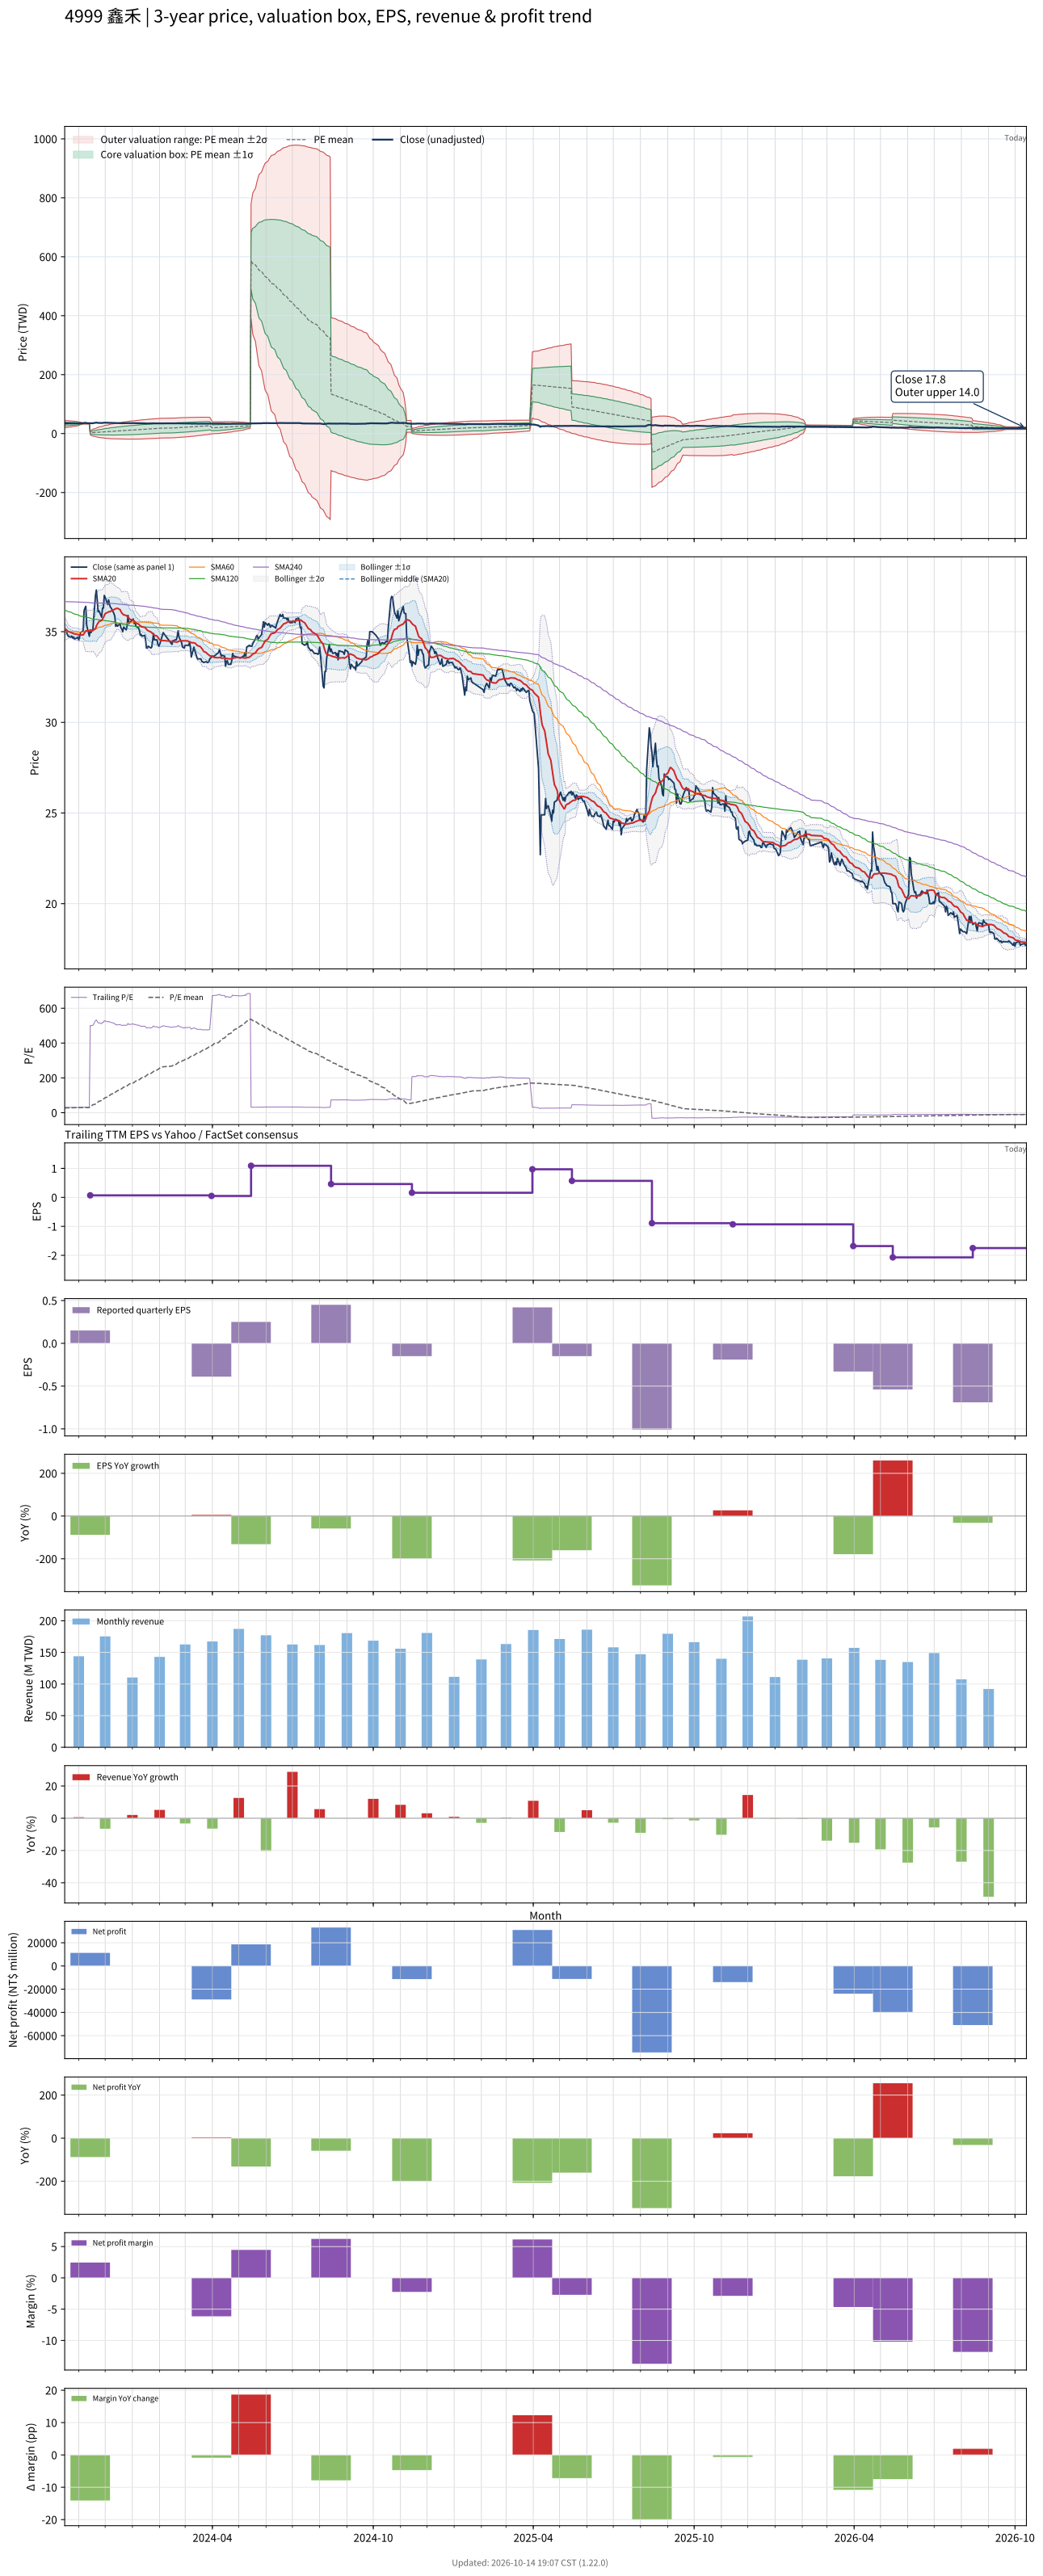

Data behind this chart, as committed beside it:
# chart-version: skill-stock-dynamic-val…
date, close, available_date, period_end, eps, ttm_eps, pe, pe_mean, pe_std, price_m2, price_m1, price_mean, price_p1, price_p2, forward_eps, forward_pe, forward_pe_mean, forward_pe_std, forward_price_m2, forward_price_m1, forward_price_mean, forward_price_p1, forward_price_p2, sma20
2023-10-16, 35, 2023-08-14, 2023-06-30, 1.08, 1.16, 30.17, 27.55, 5.362, 19.52, 25.74, 31.96, 38.18, 44.4, , , , , , , , , , 35.14
2023-10-17, 35.15, 2023-08-14, 2023-06-30, 1.08, 1.16, 30.3, 27.69, 5.214, 20.03, 26.07, 32.12, 38.17, 44.22, , , , , , , , , , 35.13
2023-10-18, 35, 2023-08-14, 2023-06-30, 1.08, 1.16, 30.17, 27.83, 5.056, 20.55, 26.42, 32.28, 38.15, 44.01, , , , , , , , , , 35.09
2023-10-19, 34.85, 2023-08-14, 2023-06-30, 1.08, 1.16, 30.04, 27.97, 4.888, 21.1, 26.77, 32.44, 38.11, 43.78, , , , , , , , , , 35.05
2023-10-20, 34.75, 2023-08-14, 2023-06-30, 1.08, 1.16, 29.96, 28.1, 4.712, 21.67, 27.13, 32.6, 38.06, 43.53, , , , , , , , , , 35.01
2023-10-23, 34.7, 2023-08-14, 2023-06-30, 1.08, 1.16, 29.91, 28.24, 4.523, 22.26, 27.51, 32.75, 38, 43.25, , , , , , , , , , 34.97
2023-10-24, 34.75, 2023-08-14, 2023-06-30, 1.08, 1.16, 29.96, 28.37, 4.323, 22.88, 27.9, 32.91, 37.93, 42.94, , , , , , , , , , 34.94
2023-10-25, 34.65, 2023-08-14, 2023-06-30, 1.08, 1.16, 29.87, 28.51, 4.105, 23.54, 28.31, 33.07, 37.83, 42.59, , , , , , , , , , 34.92
2023-10-26, 34.7, 2023-08-14, 2023-06-30, 1.08, 1.16, 29.91, 28.64, 3.874, 24.24, 28.73, 33.23, 37.72, 42.21, , , , , , , , , , 34.9
2023-10-27, 34.6, 2023-08-14, 2023-06-30, 1.08, 1.16, 29.83, 28.78, 3.623, 24.98, 29.18, 33.38, 37.58, 41.79, , , , , , , , , , 34.88
2023-10-30, 34.65, 2023-08-14, 2023-06-30, 1.08, 1.16, 29.87, 28.91, 3.341, 25.79, 29.66, 33.54, 37.42, 41.29, , , , , , , , , , 34.86
2023-10-31, 34.7, 2023-08-14, 2023-06-30, 1.08, 1.16, 29.91, 29.05, 3.026, 26.68, 30.19, 33.7, 37.21, 40.72, , , , , , , , , , 34.84
2023-11-01, 34.55, 2023-08-14, 2023-06-30, 1.08, 1.16, 29.78, 29.19, 2.667, 27.67, 30.76, 33.86, 36.95, 40.04, , , , , , , , , , 34.81
2023-11-02, 34.75, 2023-08-14, 2023-06-30, 1.08, 1.16, 29.96, 29.32, 2.251, 28.79, 31.4, 34.01, 36.62, 39.24, , , , , , , , , , 34.8
2023-11-03, 34.95, 2023-08-14, 2023-06-30, 1.08, 1.16, 30.13, 29.46, 1.712, 30.2, 32.19, 34.18, 36.16, 38.15, , , , , , , , , , 34.81
2023-11-06, 35.05, 2023-08-14, 2023-06-30, 1.08, 1.16, 30.22, 29.6, 0.8753, 32.31, 33.32, 34.34, 35.35, 36.37, , , , , , , , , , 34.82
2023-11-07, 36.15, 2023-08-14, 2023-06-30, 1.08, 1.16, 31.16, 29.61, 0.8868, 32.29, 33.32, 34.35, 35.38, 36.41, , , , , , , , , , 34.89
2023-11-08, 36.3, 2023-08-14, 2023-06-30, 1.08, 1.16, 31.29, 29.63, 0.9, 32.28, 33.32, 34.37, 35.41, 36.45, , , , , , , , , , 34.96
2023-11-09, 36.4, 2023-08-14, 2023-06-30, 1.08, 1.16, 31.38, 29.64, 0.9136, 32.26, 33.32, 34.38, 35.44, 36.5, , , , , , , , , , 35.04
2023-11-10, 35.35, 2023-08-14, 2023-06-30, 1.08, 1.16, 30.47, 29.64, 0.9167, 32.26, 33.32, 34.39, 35.45, 36.51, , , , , , , , , , 35.05
2023-11-13, 34.75, 2023-08-14, 2023-06-30, 1.08, 1.16, 29.96, 29.65, 0.9172, 32.26, 33.33, 34.39, 35.45, 36.52, , , , , , , , , , 35.04
2023-11-14, 35.1, 2023-11-14, 2023-09-30, 0.15, 0.07, 501.4, 33.58, 43.08, -3.68, -0.665, 2.35, 5.366, 8.381, , , , , , , , , , 35.03
2023-11-15, 34.95, 2023-11-14, 2023-09-30, 0.15, 0.07, 499.3, 37.49, 60.52, -5.848, -1.612, 2.624, 6.861, 11.1, , , , , , , , , , 35.03
2023-11-16, 35.1, 2023-11-14, 2023-09-30, 0.15, 0.07, 501.4, 41.42, 73.86, -7.441, -2.271, 2.899, 8.07, 13.24, , , , , , , , , , 35.05
2023-11-17, 35.1, 2023-11-14, 2023-09-30, 0.15, 0.07, 501.4, 45.35, 84.95, -8.719, -2.772, 3.175, 9.121, 15.07, , , , , , , , , , 35.06
2023-11-20, 37, 2023-11-14, 2023-09-30, 0.15, 0.07, 528.6, 49.51, 95.71, -9.933, -3.234, 3.466, 10.17, 16.86, , , , , , , , , , 35.18
2023-11-21, 37.3, 2023-11-14, 2023-09-30, 0.15, 0.07, 532.9, 53.7, 105.4, -10.99, -3.616, 3.759, 11.13, 18.51, , , , , , , , , , 35.3
2023-11-22, 36.75, 2023-11-14, 2023-09-30, 0.15, 0.07, 525, 57.83, 113.8, -11.88, -3.917, 4.048, 12.01, 19.98, , , , , , , , , , 35.41
2023-11-23, 36.1, 2023-11-14, 2023-09-30, 0.15, 0.07, 515.7, 61.88, 121.2, -12.63, -4.151, 4.332, 12.81, 21.3, , , , , , , , , , 35.48
2023-11-24, 36.15, 2023-11-14, 2023-09-30, 0.15, 0.07, 516.4, 65.94, 128, -13.31, -4.348, 4.615, 13.58, 22.54, , , , , , , , , , 35.56
2023-11-27, 35.8, 2023-11-14, 2023-09-30, 0.15, 0.07, 511.4, 69.95, 134.3, -13.91, -4.505, 4.896, 14.3, 23.7, , , , , , , , , , 35.62
2023-11-28, 36.3, 2023-11-14, 2023-09-30, 0.15, 0.07, 518.6, 74.02, 140.3, -14.47, -4.643, 5.181, 15.01, 24.83, , , , , , , , , , 35.7
2023-11-29, 36.3, 2023-11-14, 2023-09-30, 0.15, 0.07, 518.6, 78.09, 146, -14.98, -4.756, 5.467, 15.69, 25.91, , , , , , , , , , 35.78
2023-11-30, 37, 2023-11-14, 2023-09-30, 0.15, 0.07, 528.6, 82.25, 151.6, -15.47, -4.857, 5.757, 16.37, 26.99, , , , , , , , , , 35.9
2023-12-01, 36.9, 2023-11-14, 2023-09-30, 0.15, 0.07, 527.1, 86.39, 156.9, -15.92, -4.935, 6.048, 17.03, 28.01, , , , , , , , , , 35.99
2023-12-04, 36.5, 2023-11-14, 2023-09-30, 0.15, 0.07, 521.4, 90.49, 161.7, -16.31, -4.988, 6.334, 17.66, 28.98, , , , , , , , , , 36.06
2023-12-05, 36.75, 2023-11-14, 2023-09-30, 0.15, 0.07, 525, 94.62, 166.4, -16.68, -5.028, 6.623, 18.27, 29.92, , , , , , , , , , 36.09
2023-12-06, 36.5, 2023-11-14, 2023-09-30, 0.15, 0.07, 521.4, 98.71, 170.8, -17.01, -5.048, 6.91, 18.87, 30.82, , , , , , , , , , 36.1
2023-12-07, 36.35, 2023-11-14, 2023-09-30, 0.15, 0.07, 519.3, 102.8, 175, -17.3, -5.052, 7.195, 19.44, 31.69, , , , , , , , , , 36.1
2023-12-08, 36.3, 2023-11-14, 2023-09-30, 0.15, 0.07, 518.6, 106.9, 178.9, -17.56, -5.042, 7.48, 20, 32.52, , , , , , , , , , 36.15
2023-12-11, 36, 2023-11-14, 2023-09-30, 0.15, 0.07, 514.3, 110.9, 182.6, -17.8, -5.016, 7.763, 20.54, 33.32, , , , , , , , , , 36.21
2023-12-12, 35.85, 2023-11-14, 2023-09-30, 0.15, 0.07, 512.1, 114.9, 186, -18, -4.978, 8.044, 21.07, 34.09, , , , , , , , , , 36.25
2023-12-13, 35.3, 2023-11-14, 2023-09-30, 0.15, 0.07, 504.3, 118.9, 189.2, -18.17, -4.925, 8.321, 21.57, 34.81, , , , , , , , , , 36.27
2023-12-14, 35.4, 2023-11-14, 2023-09-30, 0.15, 0.07, 505.7, 122.8, 192.3, -18.32, -4.863, 8.599, 22.06, 35.52, , , , , , , , , , 36.28
2023-12-15, 35.3, 2023-11-14, 2023-09-30, 0.15, 0.07, 504.3, 126.8, 195.2, -18.46, -4.791, 8.876, 22.54, 36.21, , , , , , , , , , 36.29
2023-12-18, 35.45, 2023-11-14, 2023-09-30, 0.15, 0.07, 506.4, 130.8, 198.1, -18.58, -4.711, 9.154, 23.02, 36.88, , , , , , , , , , 36.22
2023-12-19, 35.2, 2023-11-14, 2023-09-30, 0.15, 0.07, 502.9, 134.7, 200.7, -18.67, -4.621, 9.43, 23.48, 37.53, , , , , , , , , , 36.11
2023-12-20, 35.15, 2023-11-14, 2023-09-30, 0.15, 0.07, 502.1, 138.7, 203.3, -18.75, -4.523, 9.706, 23.93, 38.16, , , , , , , , , , 36.03
2023-12-21, 35, 2023-11-14, 2023-09-30, 0.15, 0.07, 500, 142.6, 205.7, -18.81, -4.417, 9.98, 24.38, 38.77, , , , , , , , , , 35.98
2023-12-22, 35.25, 2023-11-14, 2023-09-30, 0.15, 0.07, 503.6, 146.5, 208, -18.87, -4.305, 10.26, 24.82, 39.38, , , , , , , , , , 35.93
2023-12-25, 35.1, 2023-11-14, 2023-09-30, 0.15, 0.07, 501.4, 150.5, 210.2, -18.9, -4.185, 10.53, 25.25, 39.97, , , , , , , , , , 35.9
2023-12-26, 35.35, 2023-11-14, 2023-09-30, 0.15, 0.07, 505, 154.4, 212.4, -18.93, -4.06, 10.81, 25.68, 40.55, , , , , , , , , , 35.85
2023-12-27, 35.9, 2023-11-14, 2023-09-30, 0.15, 0.07, 512.9, 158.4, 214.6, -18.95, -3.931, 11.09, 26.11, 41.13, , , , , , , , , , 35.83
2023-12-28, 35.45, 2023-11-14, 2023-09-30, 0.15, 0.07, 506.4, 162.4, 216.6, -18.95, -3.792, 11.37, 26.53, 41.69, , , , , , , , , , 35.75
2023-12-29, 35.5, 2023-11-14, 2023-09-30, 0.15, 0.07, 507.1, 166.4, 218.5, -18.94, -3.648, 11.65, 26.94, 42.24, , , , , , , , , , 35.68
2024-01-02, 35.7, 2023-11-14, 2023-09-30, 0.15, 0.07, 510, 170.4, 220.4, -18.92, -3.498, 11.93, 27.35, 42.78, , , , , , , , , , 35.64
2024-01-03, 35.45, 2023-11-14, 2023-09-30, 0.15, 0.07, 506.4, 174.4, 222.1, -18.89, -3.341, 12.21, 27.75, 43.3, , , , , , , , , , 35.58
2024-01-04, 35.55, 2023-11-14, 2023-09-30, 0.15, 0.07, 507.9, 178.4, 223.8, -18.84, -3.178, 12.49, 28.15, 43.81, , , , , , , , , , 35.53
2024-01-05, 35.3, 2023-11-14, 2023-09-30, 0.15, 0.07, 504.3, 182.3, 225.3, -18.78, -3.008, 12.76, 28.53, 44.31, , , , , , , , , , 35.48
... 669 more rows
